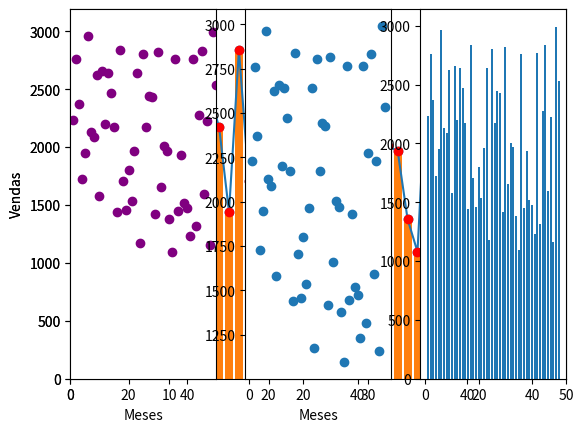

Here is the Python script that generated this plot:
# Mais edições de Gráfico com MatplotLib

# importando o matplotlib
import matplotlib.pyplot as plt


# - Usando o módulo numpy para trabalhar com números

# importando o módulo numpy
import numpy as np




### Outros tipos de Gráfico:

# Linha

# gera numeros aleatorios de 1000 (inclusive) até 3000 (exclusive) na quantidade de 50 numeros, classe numpy.ndarrray
vendas = np.random.randint(1000, 3000, 50)

# gera os numeros de 1 (inclusive) até 51 (exclusive), funciona como um range mas seu retorno é um numpy.ndarray
meses = np.arange(1, 51)


print(vendas)
print(type(vendas)) # <class 'numpy.ndarray'>

print(meses)
print(type(meses)) # <class 'numpy.ndarray'>



plt.plot(meses,vendas) # define meses no eixo x e vendas no eixo y

plt.axis([0,50,0,max(vendas)+200]) # define o dominio de x entre 0 e 50 e a imagem em 0 a numero maximo de vendas +200

plt.xlabel('Meses') # ajusta o label do eixo x para 'Meses'

plt.ylabel('Vendas') # ajusta o label do eixo y para 'Vendas'

plt.show()




# Editando o grafico de linha

# mudando a linha para apenas os marcadores (sem a continuidade da linha, apenas os pontos existentes)

plt.plot(meses,vendas,'ro') # define meses no eixo x e vendas no eixo y, o parametro 'ro' define o gradico como marcadores conforme explicado acima, todos os tipos de marcadores encontram-se na documentacao do plt.plot()

plt.axis([0,50,0,max(vendas)+200]) # define o dominio de x entre 0 e 50 e a imagem em 0 a numero maximo de vendas +200

plt.xlabel('Meses') # ajusta o label do eixo x para 'Meses'

plt.ylabel('Vendas') # ajusta o label do eixo y para 'Vendas'

plt.show()




# Dispersão

plt.scatter(meses,vendas)
plt.show()




# Barras

plt.bar(meses,vendas)
plt.show()




# - Trabalhando com Múltiplos Gráficos no mesmo "Plot" -> Para melhor visualização/comparação

# define que vamos configurar a primeira figura
# figsize é opcional e define o tamanho da saida que sera impressa
plt.figure(1,figsize=(15,8))

# vamos informar quantas linhas vao ter na figura, quantas colunas e qual index dela (posicao no rol de figuras), respectivamente de acordo com os argumentos passados (podemos tambem passar sem a virgula (,) como nesse caso plt.subplot(131))
plt.subplot(1,3,1) # ou plt.subplot(131)

plt.plot(meses,vendas,'o',color='purple') # define meses no eixo x e vendas no eixo y, o parametro 'ro' define o gradico como marcadores conforme explicado acima, todos os tipos de marcadores encontram-se na documentacao do plt.plot()

plt.axis([0,50,0,max(vendas)+200]) # define o dominio de x entre 0 e 50 e a imagem em 0 a numero maximo de vendas +200

plt.xlabel('Meses') # ajusta o label do eixo x para 'Meses'

plt.ylabel('Vendas') # ajusta o label do eixo y para 'Vendas'





plt.subplot(1,3,2)

plt.scatter(meses,vendas)





plt.subplot(1,3,3)

plt.bar(meses,vendas)





plt.show()